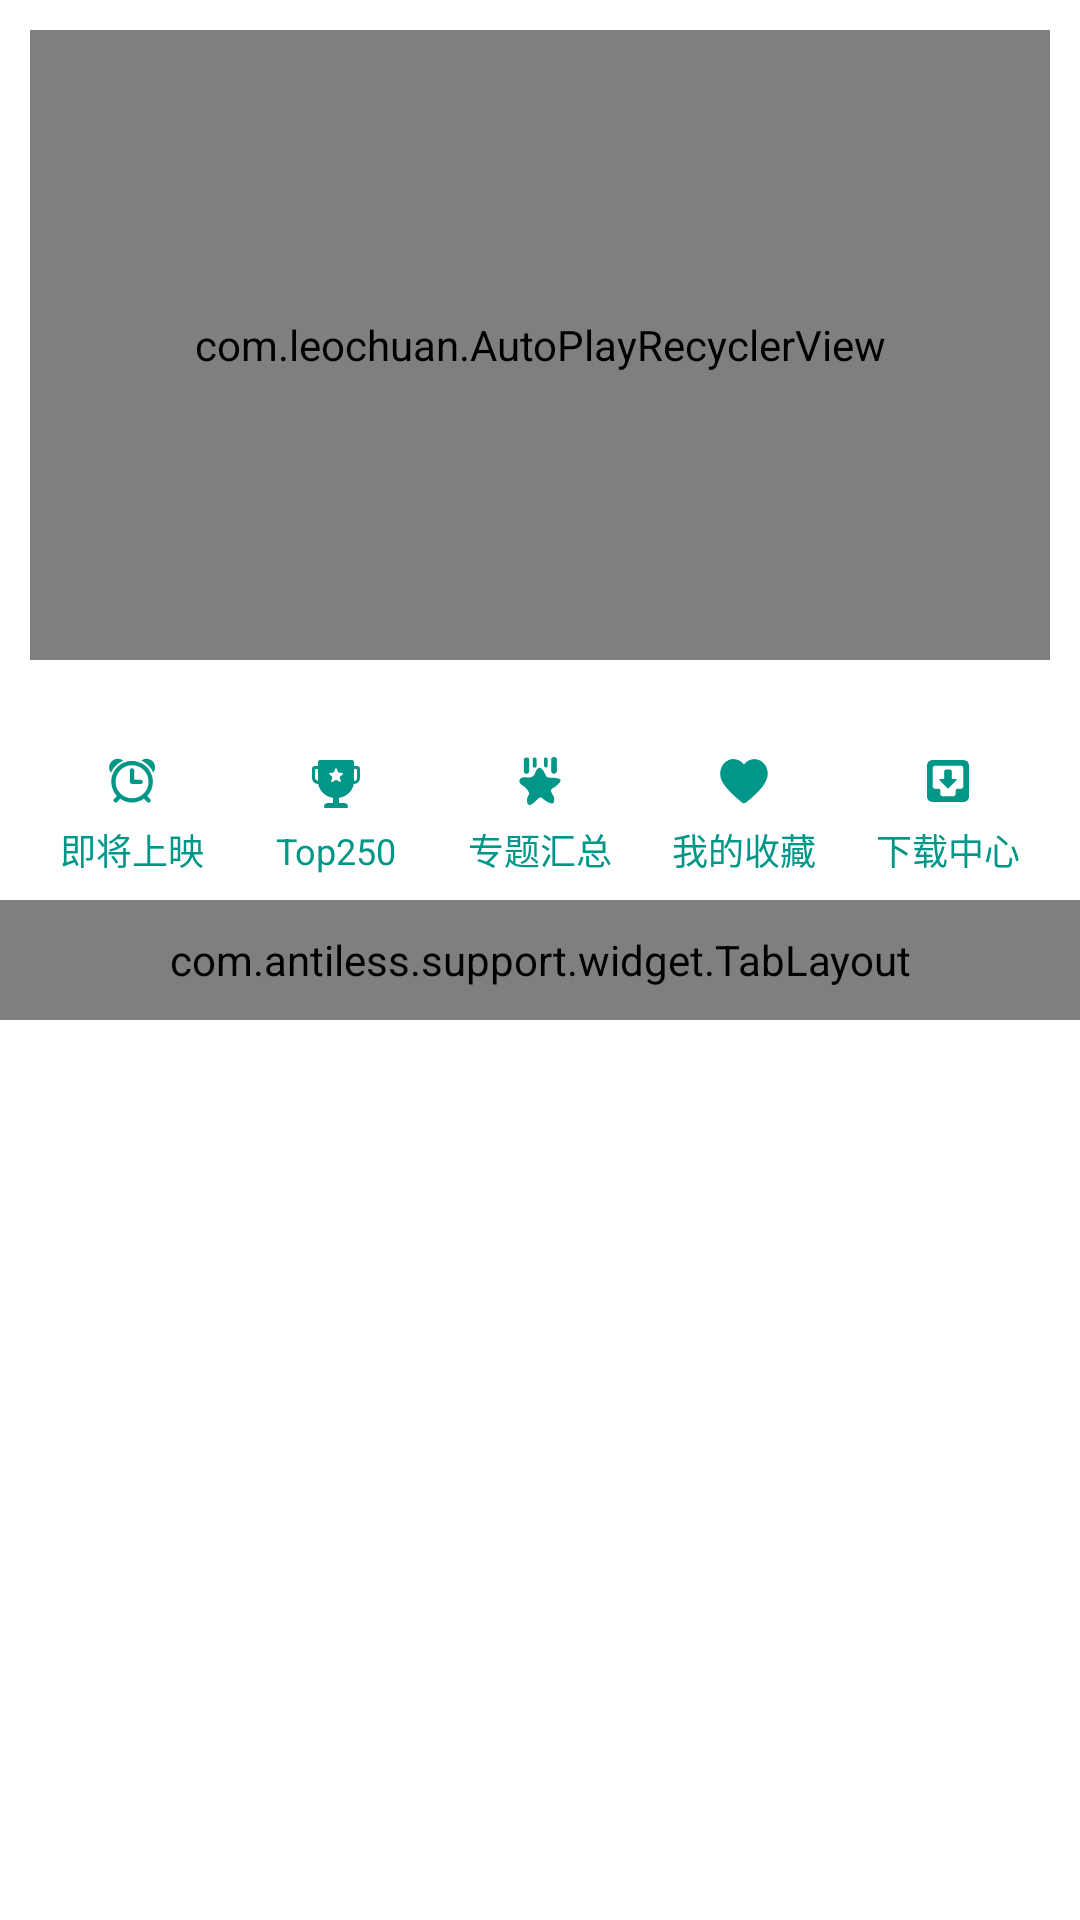

Produce the Android XML layout that renders to this screen, including the resource entries it uses.
<!-- AndroidManifest.xml: application theme AppTheme -->
<!-- res/layout/fragment_home.xml -->
<?xml version="1.0" encoding="utf-8"?>
<LinearLayout xmlns:android="http://schemas.android.com/apk/res/android"
    xmlns:app="http://schemas.android.com/apk/res-auto"
    xmlns:tools="http://schemas.android.com/tools"
    android:layout_width="match_parent"
    android:layout_height="match_parent"
    android:orientation="vertical"
    tools:context=".uis.fragments.HomeFragment">

    <android.support.design.widget.CoordinatorLayout
        android:layout_width="match_parent"
        android:layout_height="match_parent"
        android:background="#ffffff">

        <android.support.design.widget.AppBarLayout
            android:id="@+id/appbar"
            android:layout_width="match_parent"
            android:layout_height="wrap_content"
            android:background="#fff"
            android:gravity="bottom"
            app:contentScrim="@android:color/transparent"
            app:elevation="0dp">

            <android.support.design.widget.CollapsingToolbarLayout
                android:layout_width="match_parent"
                android:layout_height="wrap_content"
                app:contentScrim="@color/primary"
                app:layout_scrollFlags="scroll|exitUntilCollapsed|enterAlwaysCollapsed">

                <RelativeLayout
                    android:layout_width="match_parent"
                    android:layout_height="wrap_content"
                    android:clipChildren="false"
                    app:layout_collapseMode="parallax">

                    <ImageView
                        android:id="@+id/img_bg"
                        android:layout_width="match_parent"
                        android:layout_height="240dp"
                        android:scaleType="centerCrop" />

                    <com.leochuan.AutoPlayRecyclerView
                        android:id="@+id/recycler"
                        android:layout_width="match_parent"
                        android:layout_height="210dp"
                        android:layout_margin="10dp"
                        android:background="@android:color/transparent"
                        android:scrollbars="none"
                        app:direction="right"
                        app:timeInterval="3000" />

                    <LinearLayout
                        android:layout_width="match_parent"
                        android:layout_height="60dp"
                        android:layout_below="@+id/img_bg"
                        android:layout_alignParentBottom="true"
                        android:layout_marginBottom="0dp"
                        android:background="#fff"
                        android:gravity="bottom|center_horizontal"
                        android:orientation="horizontal"
                        android:paddingLeft="10dp"
                        android:paddingRight="10dp"
                        android:paddingBottom="8dp">

                        <TextView
                            android:id="@+id/catfrag"
                            android:layout_width="0dp"
                            android:layout_height="wrap_content"
                            android:layout_weight="1"
                            android:drawableTop="@mipmap/movie_sy"
                            android:drawablePadding="6dp"
                            android:focusable="true"
                            android:gravity="center"
                            android:text="即将上映"
                            android:textColor="@color/text"
                            android:textSize="12sp" />

                        <TextView
                            android:id="@+id/tv_top"
                            android:layout_width="0dp"
                            android:layout_height="wrap_content"
                            android:layout_weight="1"
                            android:drawableTop="@mipmap/movie_top"
                            android:drawablePadding="6dp"
                            android:focusable="true"
                            android:gravity="center"
                            android:text="Top250"
                            android:textColor="@color/text"
                            android:textSize="12sp" />

                        <TextView
                            android:id="@+id/reclist"
                            android:layout_width="0dp"
                            android:layout_height="wrap_content"
                            android:layout_weight="1"
                            android:drawableTop="@mipmap/movie_zt"
                            android:drawablePadding="6dp"
                            android:focusable="true"
                            android:gravity="center"
                            android:text="专题汇总"
                            android:textColor="@color/text"
                            android:textSize="12sp" />

                        <TextView
                            android:id="@+id/bangdan"
                            android:layout_width="0dp"
                            android:layout_height="wrap_content"
                            android:layout_weight="1"
                            android:drawableTop="@mipmap/movie_sc"
                            android:drawablePadding="6dp"
                            android:focusable="true"
                            android:gravity="center"
                            android:text="我的收藏"
                            android:textColor="@color/text"
                            android:textSize="12sp" />

                        <TextView
                            android:id="@+id/downCenter"
                            android:layout_width="0dp"
                            android:layout_height="wrap_content"
                            android:layout_weight="1"
                            android:drawableTop="@mipmap/movie_xz"
                            android:drawablePadding="6dp"
                            android:focusable="true"
                            android:gravity="center"
                            android:text="下载中心"
                            android:textColor="@color/text"
                            android:textSize="12sp" />

                    </LinearLayout>
                </RelativeLayout>
            </android.support.design.widget.CollapsingToolbarLayout>
            <com.antiless.support.widget.TabLayout
                android:id="@+id/home_tabs"
                android:layout_width="match_parent"
                android:layout_height="40dp"
                android:layout_alignParentBottom="true"
                android:layout_gravity="bottom|center_horizontal"
                android:background="@color/background_white"
                app:indicatorEndColor="@color/text"
                app:indicatorMarginEnd="56dp"
                app:indicatorMarginStart="56dp"
                app:indicatorStartColor="@color/text"
                app:tabIndicatorHeight="3dp"
                app:tabTextColor="@color/text" />
        </android.support.design.widget.AppBarLayout>
        <android.support.v4.view.ViewPager
            android:id="@+id/homepager"
            android:layout_width="match_parent"
            android:layout_height="match_parent"
            app:layout_behavior="@string/appbar_scrolling_view_behavior" />
    </android.support.design.widget.CoordinatorLayout>
</LinearLayout>
<!-- resources referenced by this layout -->
<resources>
  <color name="background_white">#ffffff</color>
  <color name="primary">#212121</color>
  <color name="text">#009688</color>
  <!-- mipmap movie_sc: png bitmap (mipmap-xxhdpi, 1216 bytes) -->
  <!-- mipmap movie_sy: png bitmap (mipmap-xxhdpi, 2326 bytes) -->
  <!-- mipmap movie_top: png bitmap (mipmap-xxhdpi, 1215 bytes) -->
  <!-- mipmap movie_xz: png bitmap (mipmap-xxhdpi, 910 bytes) -->
  <!-- mipmap movie_zt: png bitmap (mipmap-xxhdpi, 1504 bytes) -->
  <style name="AppTheme" parent="Theme.AppCompat.DayNight.NoActionBar">
          
          <item name="colorPrimary">@color/primary</item>
          <item name="colorPrimaryDark">@color/primary_dark</item>
          <item name="colorAccent">@color/primary</item>
          <item name="drawerArrowStyle">@style/DrawerArrowStyle</item>
      </style>
  <color name="primary_dark">#212121</color>
  <style name="DrawerArrowStyle" parent="Widget.AppCompat.DrawerArrowToggle">
          <item name="spinBars">true</item>
          <item name="color">@android:color/white</item>
      </style>
</resources>
